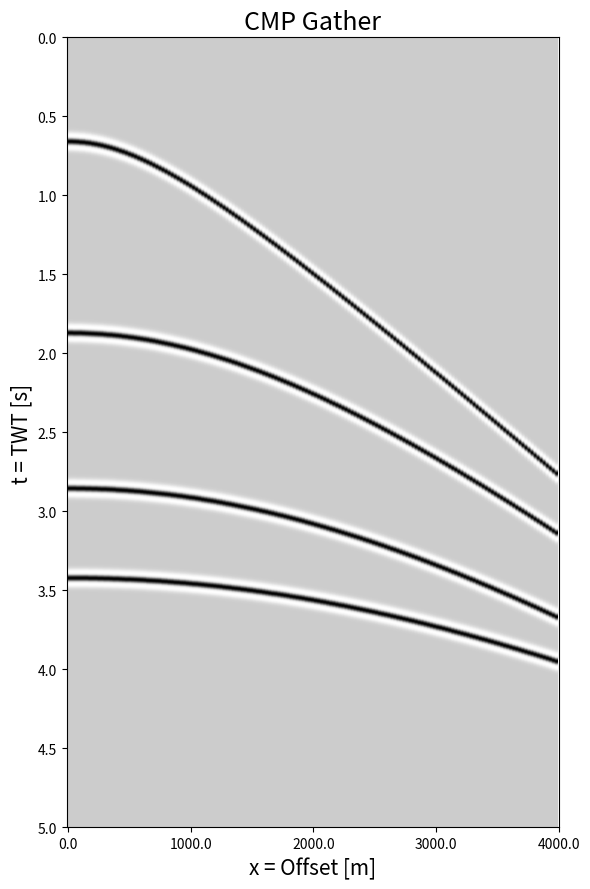

Python code for this plot:
import numpy as np
import matplotlib.pyplot as plt

#Building a synthetic seismogram
def analytical_reflections(v, z, x):
    Tint = 2.0 * z / v[:-1]
    Vrms = np.zeros(len(z))
    reflections = np.zeros((len(z), len(x)))
    for i in range(len(z)):
        Vrms[i] = np.sqrt(np.sum(v[:i+1]**2 * Tint[:i+1]) / np.sum(Tint[:i+1]))
        reflections[i] = np.sqrt(x**2.0 + 4.0*np.sum(z[:i+1])**2) / Vrms[i]
    return reflections

def wavelet_generation(nt, dt, fmax):
    ti = (nt/2)*dt
    fc = fmax / (3.0 * np.sqrt(np.pi)) 
    wavelet = np.zeros(nt)
    for n in range(nt):            
        arg = np.pi*((n*dt - ti)*fc*np.pi)**2    
        wavelet[n] = (1.0 - 2.0*arg)*np.exp(-arg);      
    return wavelet

n_receivers = 320
spread_length = 8000
total_time = 5.0
fmax = 30.0

dx = 25
dt = 1e-3

nt = int(total_time / dt) + 1
nx = int(n_receivers / 2) + 1

z = np.array([500, 1000, 1000, 1000])
v = np.array([1500, 1650, 2000, 3000, 4500])

x = np.linspace(0, nx*dx, nx)

reflections = analytical_reflections(v, z, x)

seismogram = np.zeros((nt, nx))
wavelet = wavelet_generation(nt, dt, fmax)

for j in range(nx):
    for i in range(len(z)):
        indt = int(reflections[i, j] / dt)
        seismogram[indt, j] = 1.0

    seismogram[:,j] = np.convolve(seismogram[:, j], wavelet, "same")

seismogram.flatten("F").astype(np.float32, order = "F").tofile(f"cmp_gather_{nt}x{nx}_{dt*1e6:.0f}us.bin")

fig, ax = plt.subplots(nrows = 1, ncols = 1, figsize = (6, 9))

ax.imshow(seismogram, aspect = "auto", cmap = "Greys")

ax.set_xticks(np.linspace(0, nx, 5))
ax.set_xticklabels(np.linspace(0, nx-1, 5)*dx)

ax.set_yticks(np.linspace(0, nt, 11))
ax.set_yticklabels(np.linspace(0, nt-1, 11)*dt)

ax.set_title("CMP Gather", fontsize = 18)
ax.set_xlabel("x = Offset [m]", fontsize = 15)
ax.set_ylabel("t = TWT [s]", fontsize = 15)

plt.tight_layout()
plt.show()
